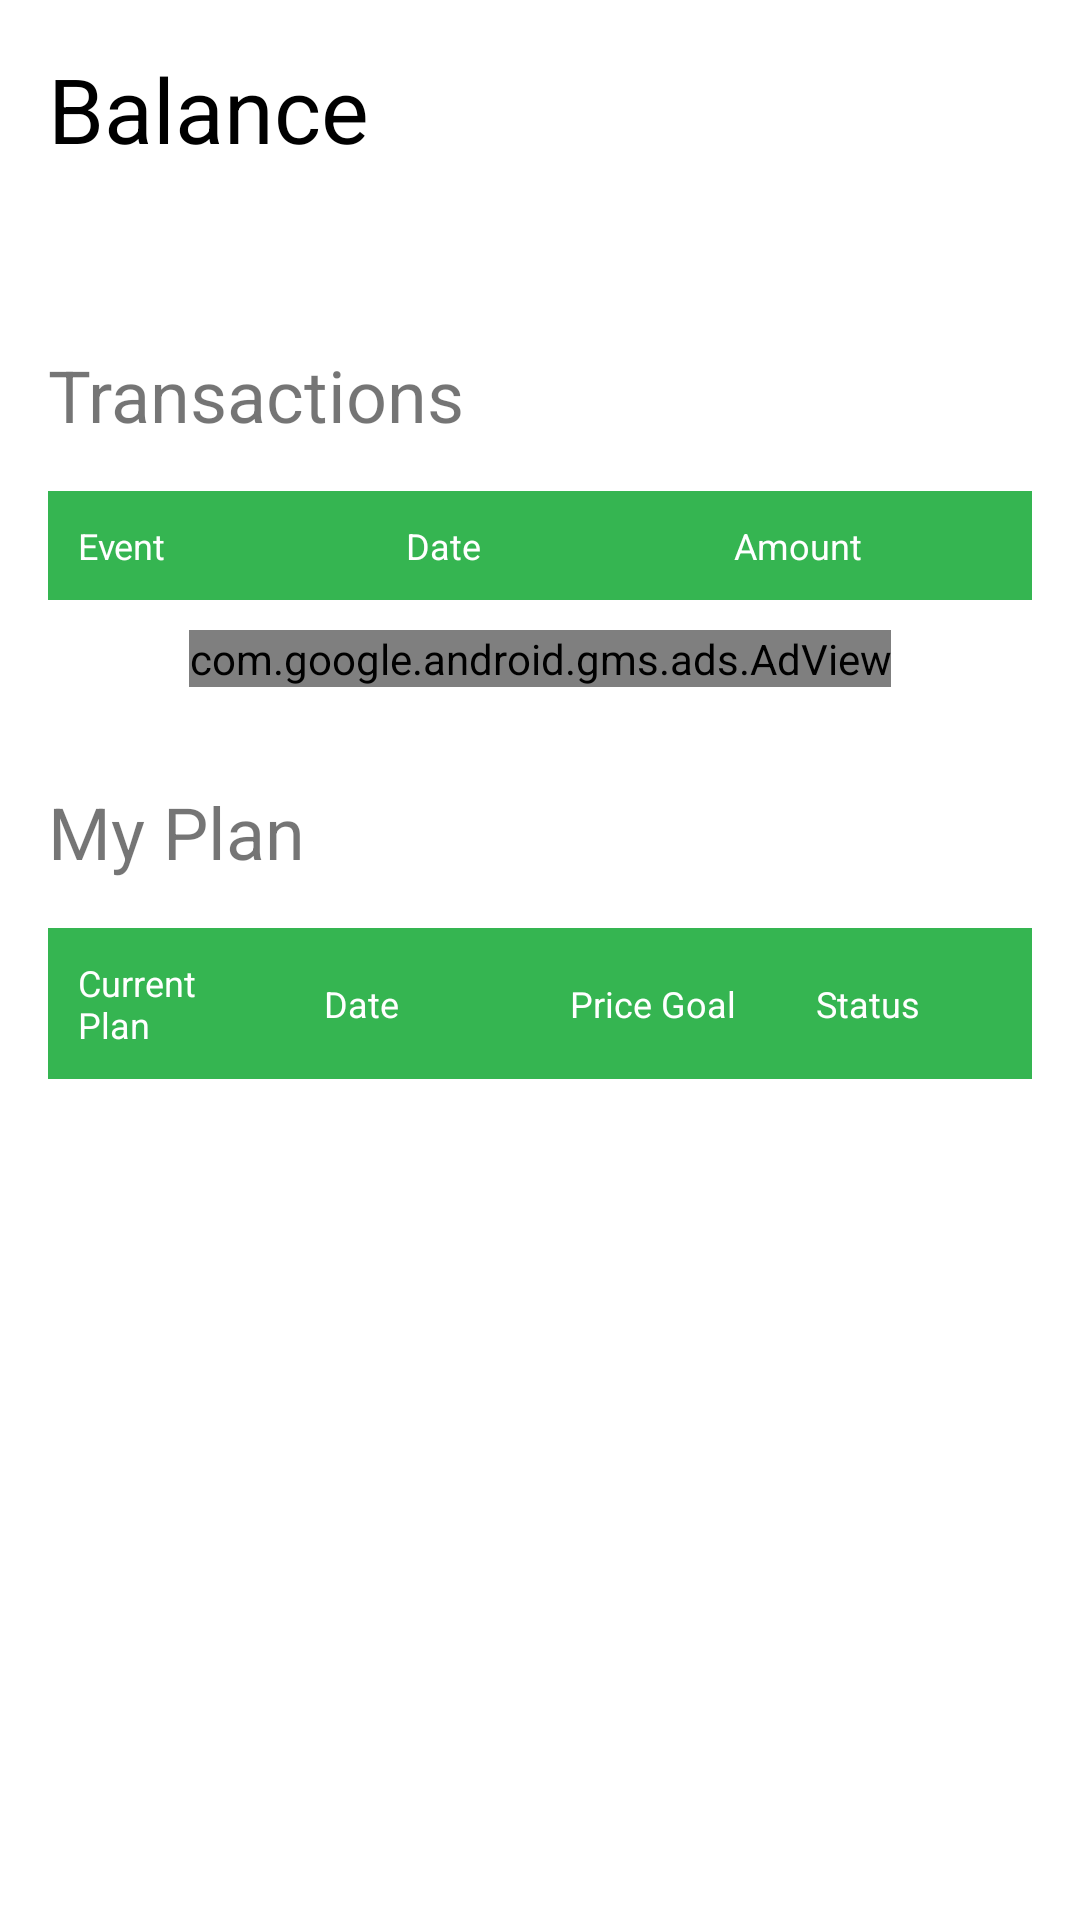

Here is an Android app screen rendered from its layout file. Give the layout XML and the strings, colors and styles it references.
<!-- AndroidManifest.xml: application theme Theme.FirebaseUserAuthentication -->
<!-- res/layout/fragment_summary.xml -->
<?xml version="1.0" encoding="utf-8"?>
<androidx.constraintlayout.widget.ConstraintLayout xmlns:android="http://schemas.android.com/apk/res/android"
    xmlns:ads="http://schemas.android.com/apk/res-auto"
    xmlns:app="http://schemas.android.com/apk/res-auto"
    xmlns:tools="http://schemas.android.com/tools"
    android:layout_width="match_parent"
    android:layout_height="match_parent">

    <TextView
        android:id="@+id/textSummaryBalance"
        android:layout_width="wrap_content"
        android:layout_height="wrap_content"
        android:layout_marginStart="16dp"
        android:layout_marginTop="16dp"
        android:gravity="top"
        android:text="Balance"
        android:textColor="@color/black"
        android:textSize="30sp"
        app:layout_constraintStart_toStartOf="parent"
        app:layout_constraintTop_toTopOf="parent" />

    <TextView
        android:id="@+id/textSummaryBalanceAmount"
        android:layout_width="wrap_content"
        android:layout_height="wrap_content"
        android:layout_marginStart="16dp"
        android:textSize="20dp"
        android:text=""
        ads:layout_constraintStart_toStartOf="parent"
        ads:layout_constraintTop_toBottomOf="@+id/textSummaryBalance" />

    <TextView
        android:id="@+id/textSummaryTransaction"
        android:layout_width="wrap_content"
        android:layout_height="wrap_content"
        android:layout_marginStart="16dp"
        android:layout_marginTop="32dp"
        android:text="Transactions"
        android:textSize="24sp"
        ads:layout_constraintStart_toStartOf="parent"
        ads:layout_constraintTop_toBottomOf="@+id/textSummaryBalanceAmount" />

    <TableLayout
        android:id="@+id/tableLayoutTransactions"
        android:layout_width="match_parent"
        android:layout_height="wrap_content"
        android:layout_marginStart="16dp"
        android:layout_marginTop="16dp"
        android:layout_marginEnd="16dp"
        app:layout_constraintEnd_toEndOf="parent"
        app:layout_constraintStart_toStartOf="parent"
        app:layout_constraintTop_toBottomOf="@id/textSummaryTransaction">

        <TableRow android:background="@color/green">

            <TextView
                android:id="@+id/colEvent"
                android:layout_width="0dp"
                android:layout_height="wrap_content"
                android:layout_gravity="center"
                android:layout_weight="4"
                android:padding="10sp"
                android:text="Event"
                android:textColor="@color/white"
                android:textSize="12sp" />

            <TextView
                android:id="@+id/colDate"
                android:layout_width="0dp"
                android:layout_height="wrap_content"
                android:layout_gravity="center"
                android:layout_weight="4"
                android:padding="10sp"
                android:text="Date"
                android:textColor="@color/white"
                android:textSize="12sp" />

            <TextView
                android:id="@+id/colAmount"
                android:layout_width="0dp"
                android:layout_height="wrap_content"
                android:layout_gravity="center"
                android:layout_weight="4"
                android:padding="10sp"
                android:text="Amount"
                android:textColor="@color/white"
                android:textSize="12sp" />

        </TableRow>

        <TableRow android:background="@color/white">

            <ListView
                android:id="@+id/event_balance"
                android:layout_width="126dp"
                android:layout_height="wrap_content"
                android:text="test"
                android:textSize="12sp" />

            <ListView
                android:id="@+id/date_balance"
                android:layout_width="126dp"
                android:layout_height="wrap_content"
                android:text="test"
                android:textSize="12sp" />

            <ListView
                android:id="@+id/amount_balance"
                android:layout_width="126dp"
                android:layout_height="wrap_content"
                android:text="test"
                android:textSize="12sp" />

        </TableRow>
    </TableLayout>

    <com.google.android.gms.ads.AdView
        android:id="@+id/adView_summary"
        android:layout_width="wrap_content"
        android:layout_height="wrap_content"
        android:layout_below="@+id/textSummaryBalanceAmount"
        android:layout_centerHorizontal="true"
        android:layout_margin="10dp"
        android:layout_marginTop="29dp"
        ads:adSize="BANNER"
        ads:adUnitId="ca-app-pub-3940256099942544/6300978111"
        ads:layout_constraintEnd_toEndOf="parent"
        ads:layout_constraintStart_toStartOf="parent"
        ads:layout_constraintTop_toBottomOf="@+id/tableLayoutTransactions">

    </com.google.android.gms.ads.AdView>

    <TextView
        android:id="@+id/textSummaryMyPlan"
        android:layout_width="wrap_content"
        android:layout_height="wrap_content"
        android:layout_marginStart="16dp"
        android:layout_marginTop="32dp"
        android:text="My Plan"
        android:textSize="24sp"
        ads:layout_constraintStart_toStartOf="parent"
        ads:layout_constraintTop_toBottomOf="@+id/adView_summary" />

    <TableLayout
        android:layout_width="match_parent"
        android:layout_height="wrap_content"
        android:layout_marginStart="16dp"
        android:layout_marginTop="16dp"
        android:layout_marginEnd="16dp"
        app:layout_constraintEnd_toEndOf="parent"
        app:layout_constraintStart_toStartOf="parent"
        app:layout_constraintTop_toBottomOf="@id/textSummaryMyPlan">

        <TableRow
            android:background="@color/green">
            <TextView
                android:id="@+id/colCurrentPlan"
                android:layout_width="0dp"
                android:layout_height="wrap_content"
                android:text="Current Plan"
                android:textColor="@color/white"
                android:padding="10sp"
                android:textSize="12sp"
                android:layout_weight="4"
                android:layout_gravity="center"
                />
            <TextView
                android:id="@+id/colDate_Summary"
                android:layout_width="0dp"
                android:layout_height="wrap_content"
                android:text="Date"
                android:textColor="@color/white"
                android:padding="10sp"
                android:textSize="12sp"
                android:layout_weight="4"
                android:layout_gravity="center"
                />
            <TextView
                android:id="@+id/colPriceGoal"
                android:layout_width="0dp"
                android:layout_height="wrap_content"
                android:text="Price Goal"
                android:textColor="@color/white"
                android:padding="10sp"
                android:textSize="12sp"
                android:layout_weight="4"
                android:layout_gravity="center"
                />
            <TextView
                android:id="@+id/colStatus"
                android:layout_width="0dp"
                android:layout_height="wrap_content"
                android:text="Status"
                android:textColor="@color/white"
                android:padding="10sp"
                android:textSize="12sp"
                android:layout_weight="4"
                android:layout_gravity="center"
                />
        </TableRow>
        <TableRow
            android:background="@color/white">

            <ListView
                android:layout_width="95dp"
                android:id="@+id/currentPlan"
                android:layout_height="wrap_content"
                android:text="test"
                android:textSize="12sp" />

            <ListView
                android:layout_width="95dp"
                android:id="@+id/date"
                android:layout_height="wrap_content"
                android:text="test"
                android:textSize="12sp" />
            <ListView
                android:layout_width="95dp"
                android:layout_height="wrap_content"
                android:id="@+id/priceGoal"
                android:text="test"
                android:textSize="12sp" />
            <ListView
                android:layout_width="95dp"
                android:id="@+id/status"
                android:layout_height="wrap_content"
                android:text="test"
                android:textSize="12sp" />
        </TableRow>
    </TableLayout>

</androidx.constraintlayout.widget.ConstraintLayout>
<!-- resources referenced by this layout -->
<resources>
  <color name="black">#FF000000</color>
  <color name="green">#35B551</color>
  <color name="white">#FFFFFFFF</color>
  <style name="Theme.FirebaseUserAuthentication" parent="Theme.MaterialComponents.DayNight.DarkActionBar">
          
          <item name="colorPrimary">@color/green</item>
          <item name="colorPrimaryVariant">@color/green</item>
          <item name="colorOnPrimary">@color/white</item>
          
          <item name="colorSecondary">@color/green</item>
          <item name="colorSecondaryVariant">@color/green</item>
          <item name="colorOnSecondary">@color/black</item>
          
          <item name="android:statusBarColor" tools:targetApi="l">?attr/colorPrimaryVariant</item>
          <item name="android:navigationBarColor">@color/white</item>
          
      </style>
</resources>
